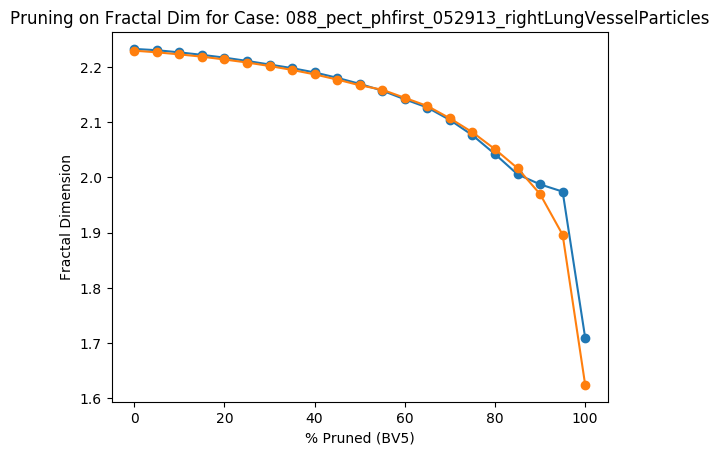

Data behind this chart, as committed beside it:
Percent Threshold (BV5), Fractal Dimension
0, 2.229
5, 2.226
10, 2.223
15, 2.219
20, 2.213
25, 2.208
30, 2.202
35, 2.195
40, 2.187
45, 2.177
50, 2.167
55, 2.159
60, 2.144
65, 2.129
70, 2.107
75, 2.082
80, 2.051
85, 2.017
90, 1.97
95, 1.896
100, 1.624
